Run: headless pygame with SDL's dummy video driver; simulated clock (each Clock.tick advances the game by its frame time, no real sleeping); random seed 0; keys injected as events and as key.get_pressed() state; no mouse input.
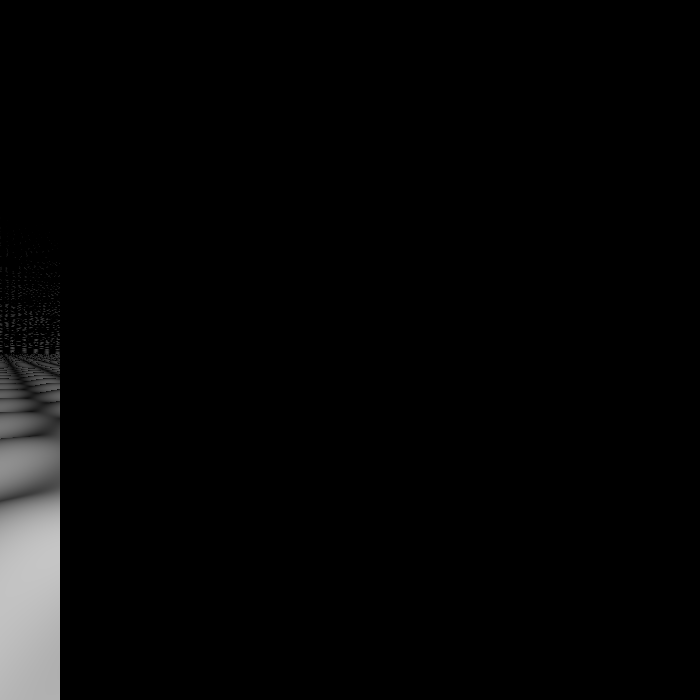
Frame 1 of 3 · flips 1–60 · no input
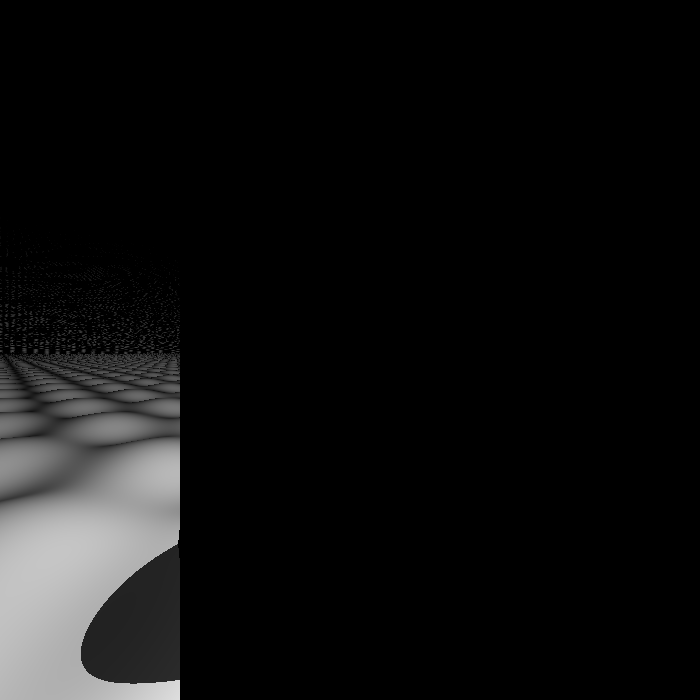
Frame 2 of 3 · flips 61–180 · tapped SPACE, RETURN · held RIGHT (→), D
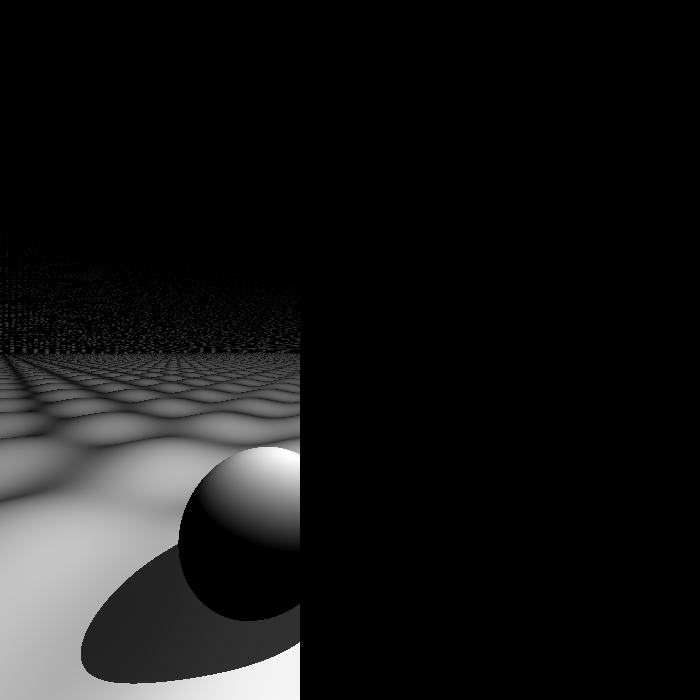
Frame 3 of 3 · flips 181–300 · held DOWN (↓), S

The pygame program that drew these frames:

import pygame
from math import *



lightPos = [0, 5, 0]
cameraPos = [0, 4, 6]


def length(pos1, pos2):
    distance = sqrt((pos2[0] - pos1[0]) ** 2 + \
                    (pos2[1] - pos1[1]) ** 2 + \
                    (pos2[2] - pos1[2]) ** 2)
    return distance

def normalize(vector):
    magnitude = sqrt(vector[0] ** 2 + vector[1] ** 2 + vector[2] ** 2)
    if magnitude == 0:
        return vector

    normalized_vector = (vector[0] / magnitude, vector[1] / magnitude, vector[2] / magnitude)
    return normalized_vector


def dot_product(vector1, vector2):
    dp = vector1[0] * vector2[0] + \
         vector1[1] * vector2[1] + \
         vector1[2] * vector2[2]
    return dp

def sphereDist(p, center, radius):
    return length(p, center) - radius

def sceneDist(p):
    sphere = sphereDist(p, [-1.5, 1, 0], 1.3)
    plane = p[1]+sin(p[0])*0.2+sin(p[2])*0.2
    
    return min(sphere, plane)


def raymarch(rayOrigin, rayDirection):
    DO = 0
    
    for i in range(400):
        p = [DO * rayDirection[0] + rayOrigin[0], 
             DO * rayDirection[1] + rayOrigin[1], 
             DO * rayDirection[2] + rayOrigin[2]]
        dist = sceneDist(p)
        DO += dist
        if dist < 0.001 or DO > 500:
            break
    
    return [DO, i, p]

def getNormal(p):
    d = sceneDist(p)
    n = [d-sceneDist([p[0]-0.001, p[1], p[2]]), 
         d-sceneDist([p[0], p[1]-0.001, p[2]]), 
         d-sceneDist([p[0], p[1], p[2]-0.001])]
    
    return normalize(n)

def getLight(p):
    l = normalize([lightPos[0] - p[0], 
                   lightPos[1] - p[1], 
                   lightPos[2] - p[2]])
    
    normal = getNormal(p)
    
    dif = dot_product(normal, l)
    
    d = raymarch([p[0]+normal[0]*0.004, 
                  p[1]+normal[1]*0.004,
                  p[2]+normal[2]*0.004], l)
                  
    if d[0]<length(lightPos, p):
        dif *= 0.2

    
    return dif
    

def shader(p):
    pos = [(p[0]-0.5)*2, (-p[1]+0.5)*2]

    
    rayDirection = normalize([pos[0], pos[1], -1])
    d = raymarch(cameraPos, rayDirection)
    
    x = getLight(d[2])
    
    x = min(max(int(x*255), 0), 255)

    return (x, x, x)

res = 700

screen = pygame.display.set_mode((res, res))

for x in range(res):
    for y in range(res):
        pygame.draw.line(screen, shader([x/res, y/res]), (x, y), (x, y), 1)
    
    pygame.display.update()

while True:
    pass
